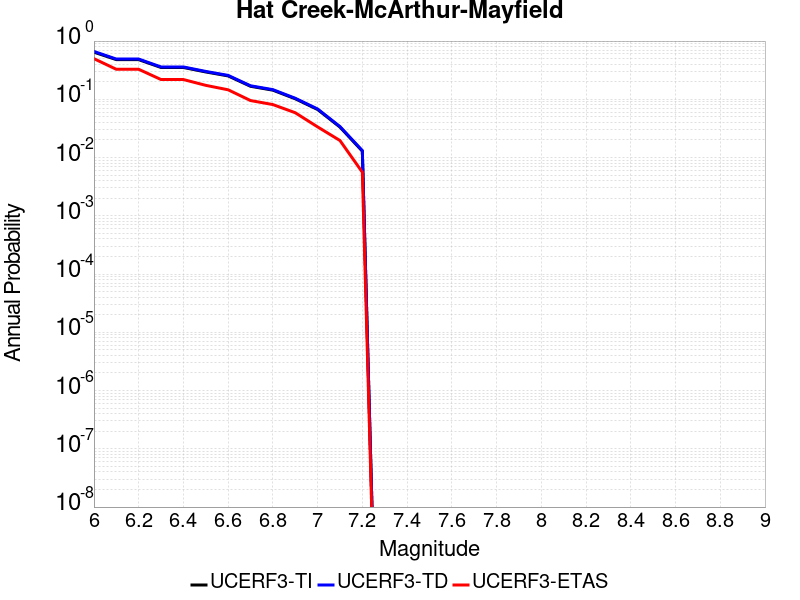

Source data for this figure (header and first rows):
Magnitude, UCERF3-TI Prob, UCERF3-TD Prob, UCERF3-ETAS Prob
6.0, 0.6448, 0.663, 0.4986
6.1, 0.4797, 0.4912, 0.3277
6.2, 0.4797, 0.4912, 0.3277
6.3, 0.3519, 0.3592, 0.2185
6.4, 0.3519, 0.3592, 0.2185
6.5, 0.2949, 0.3011, 0.1737
6.6, 0.2522, 0.2574, 0.1457
6.7, 0.1674, 0.1708, 0.09524
6.8, 0.1436, 0.1466, 0.08123
6.9, 0.1021, 0.1043, 0.05882
7.0, 0.06683, 0.06825, 0.03361
7.1, 0.03333, 0.03405, 0.01961
7.2, 0.01288, 0.01318, 0.005602
